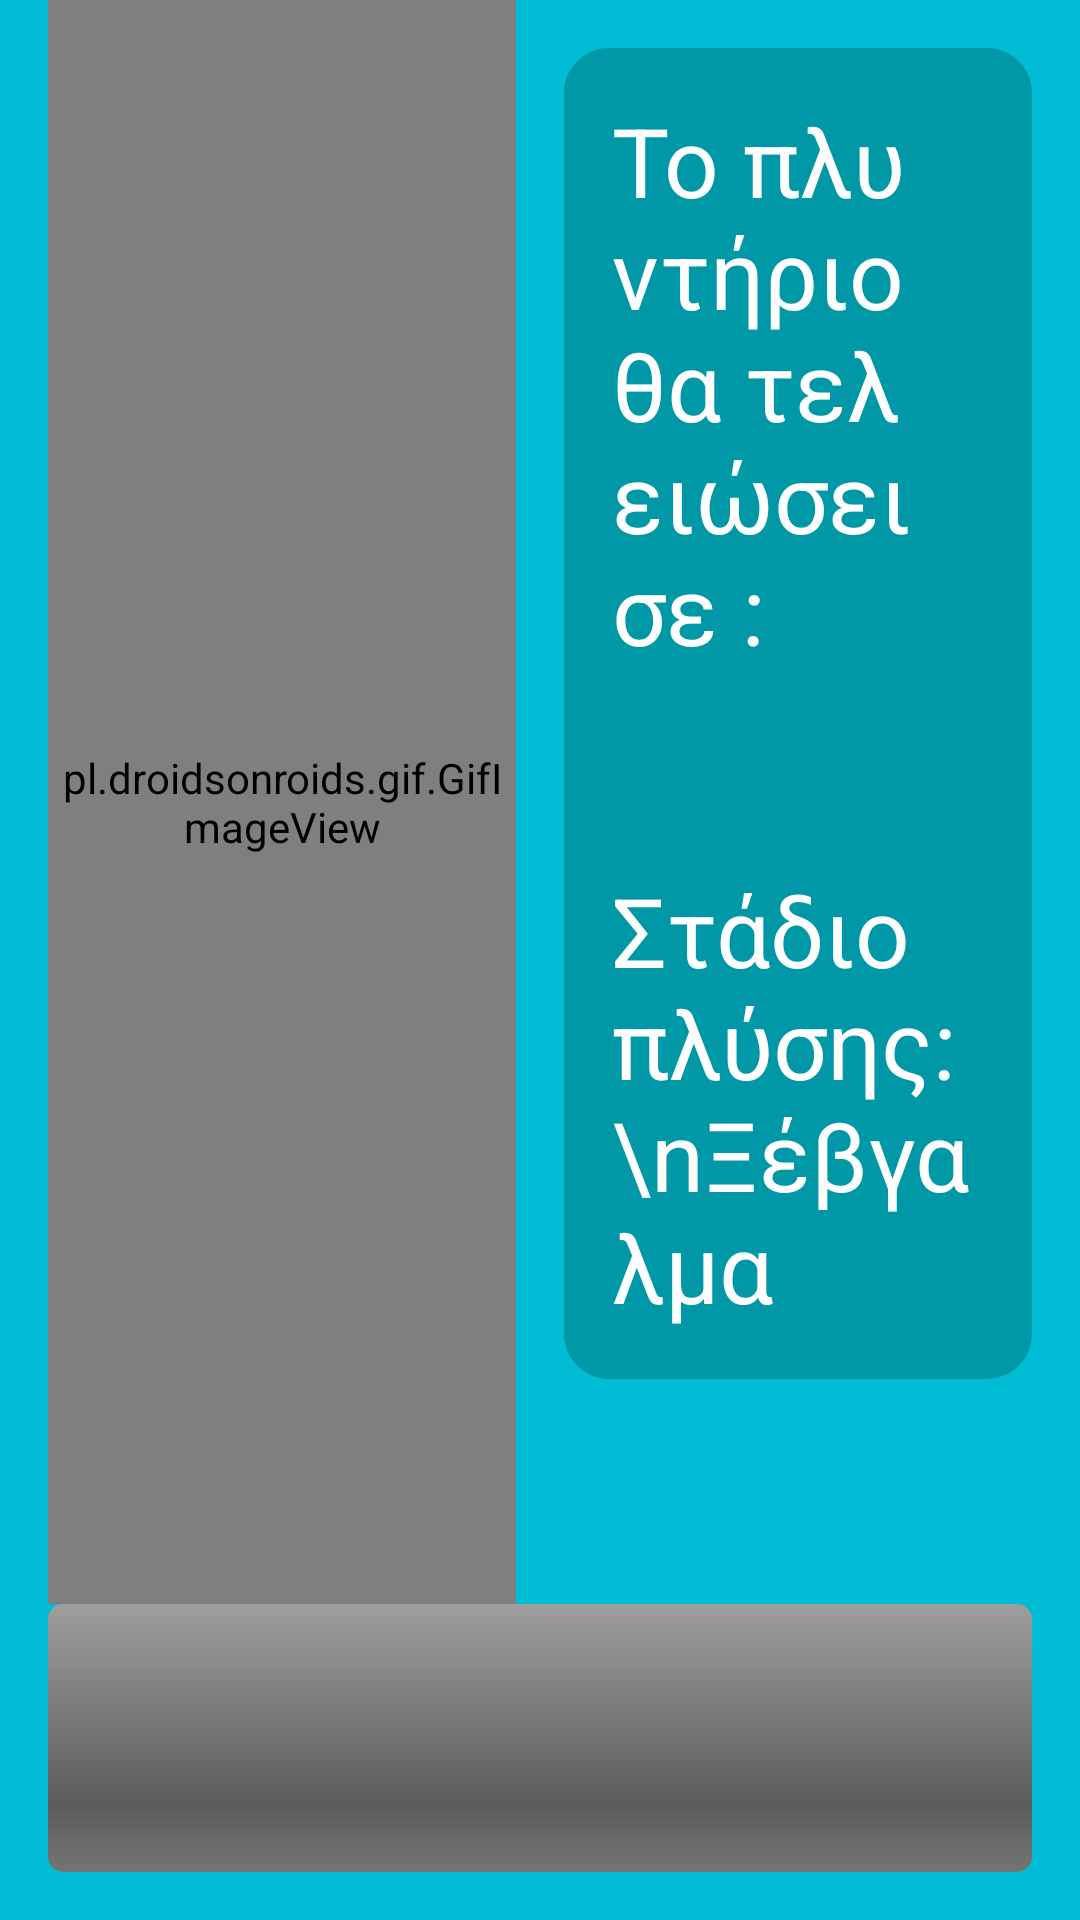

The Android layout XML behind this screen, and the referenced resources:
<!-- AndroidManifest.xml: application theme Theme.Washing_machine -->
<!-- res/layout/fragment_washing.xml -->
<?xml version="1.0" encoding="utf-8"?>

<LinearLayout xmlns:android="http://schemas.android.com/apk/res/android"
    xmlns:tools="http://schemas.android.com/tools"
    android:layout_width="match_parent"
    android:layout_height="match_parent"
    android:orientation="vertical"
    android:background="@color/primary"
    tools:context=".DetergentDialogFragment">

    <LinearLayout
        android:orientation="horizontal"
        android:layout_weight="6"
        android:layout_width="match_parent"
        android:layout_height="0dp">

        <pl.droidsonroids.gif.GifImageView
            android:layout_weight="1"
            android:layout_marginLeft="16dp"
            android:layout_width="0dp"
            android:layout_height="match_parent"
            android:src="@drawable/washer_animation"
            />

        <LinearLayout
            android:layout_margin="16dp"
            android:layout_weight="1"
            android:orientation="vertical"
            android:background="@drawable/background_shape"
            android:layout_width="0dp"
            android:layout_height="wrap_content"
            android:padding="16dp">

            <TextView
                android:textSize="32sp"
                style="@style/text_washing"
                android:layout_gravity="center"
                android:layout_width="wrap_content"
                android:layout_height="wrap_content"
                android:text="@string/washing_ends"/>

            <TextView
                android:id="@+id/time_left_washing_text"
                style="@style/text_washing"
                android:textSize="48sp" />

            <TextView
                android:id="@+id/washing_stage_text"
                android:textSize="32sp"
                style="@style/text_washing"
                android:text="Στάδιο πλύσης:\nΞέβγαλμα"/>


        </LinearLayout>



    </LinearLayout>


    <ProgressBar
        android:layout_weight="1"
        android:layout_marginRight="16dp"
        android:layout_marginLeft="16dp"
        android:layout_marginBottom="16dp"
        android:id="@+id/WashingProgressBar"
        android:layout_width="match_parent"
        android:layout_height="0dp"
        style="@android:style/Widget.ProgressBar.Horizontal"
        android:max="5"
        />

</LinearLayout>
<!-- resources referenced by this layout -->
<resources>
  <color name="primary">#00BCD4</color>
  <!-- drawable background_shape (drawable) -->
  <?xml version="1.0" encoding="UTF-8"?>
  
  <shape xmlns:android="http://schemas.android.com/apk/res/android">
      <solid android:color="@color/dark_primary"/>
      <corners android:radius="15dp"/>
      <padding android:left="0dp" android:top="0dp" android:right="0dp" android:bottom="0dp" />
  </shape>
  <!-- drawable washer_animation: gif bitmap (drawable, 760448 bytes) -->
  <string name="washing_ends">Το πλυντήριο θα τελειώσει σε :</string>
  <style name="text_washing">
          <item name="android:layout_gravity">center</item>
          <item name="android:textColor">@color/white</item>
          <item name="android:layout_width">wrap_content</item>
          <item name="android:layout_height">wrap_content</item>
      </style>
  <style name="Theme.Washing_machine" parent="Theme.MaterialComponents.DayNight.DarkActionBar">
          
          <item name="colorPrimary">@color/purple_500</item>
          <item name="colorPrimaryVariant">@color/purple_700</item>
          <item name="colorOnPrimary">@color/white</item>
          
          <item name="colorSecondary">@color/teal_200</item>
          <item name="colorSecondaryVariant">@color/teal_700</item>
          <item name="colorOnSecondary">@color/black</item>
          
          <item name="android:statusBarColor" tools:targetApi="l">?attr/colorPrimaryVariant</item>
          
      </style>
  <color name="dark_primary">#0097A7</color>
  <color name="white">#FFFFFFFF</color>
  <color name="purple_500">#FF6200EE</color>
  <color name="purple_700">#FF3700B3</color>
  <color name="teal_200">#FF03DAC5</color>
  <color name="teal_700">#FF018786</color>
  <color name="black">#FF000000</color>
</resources>
